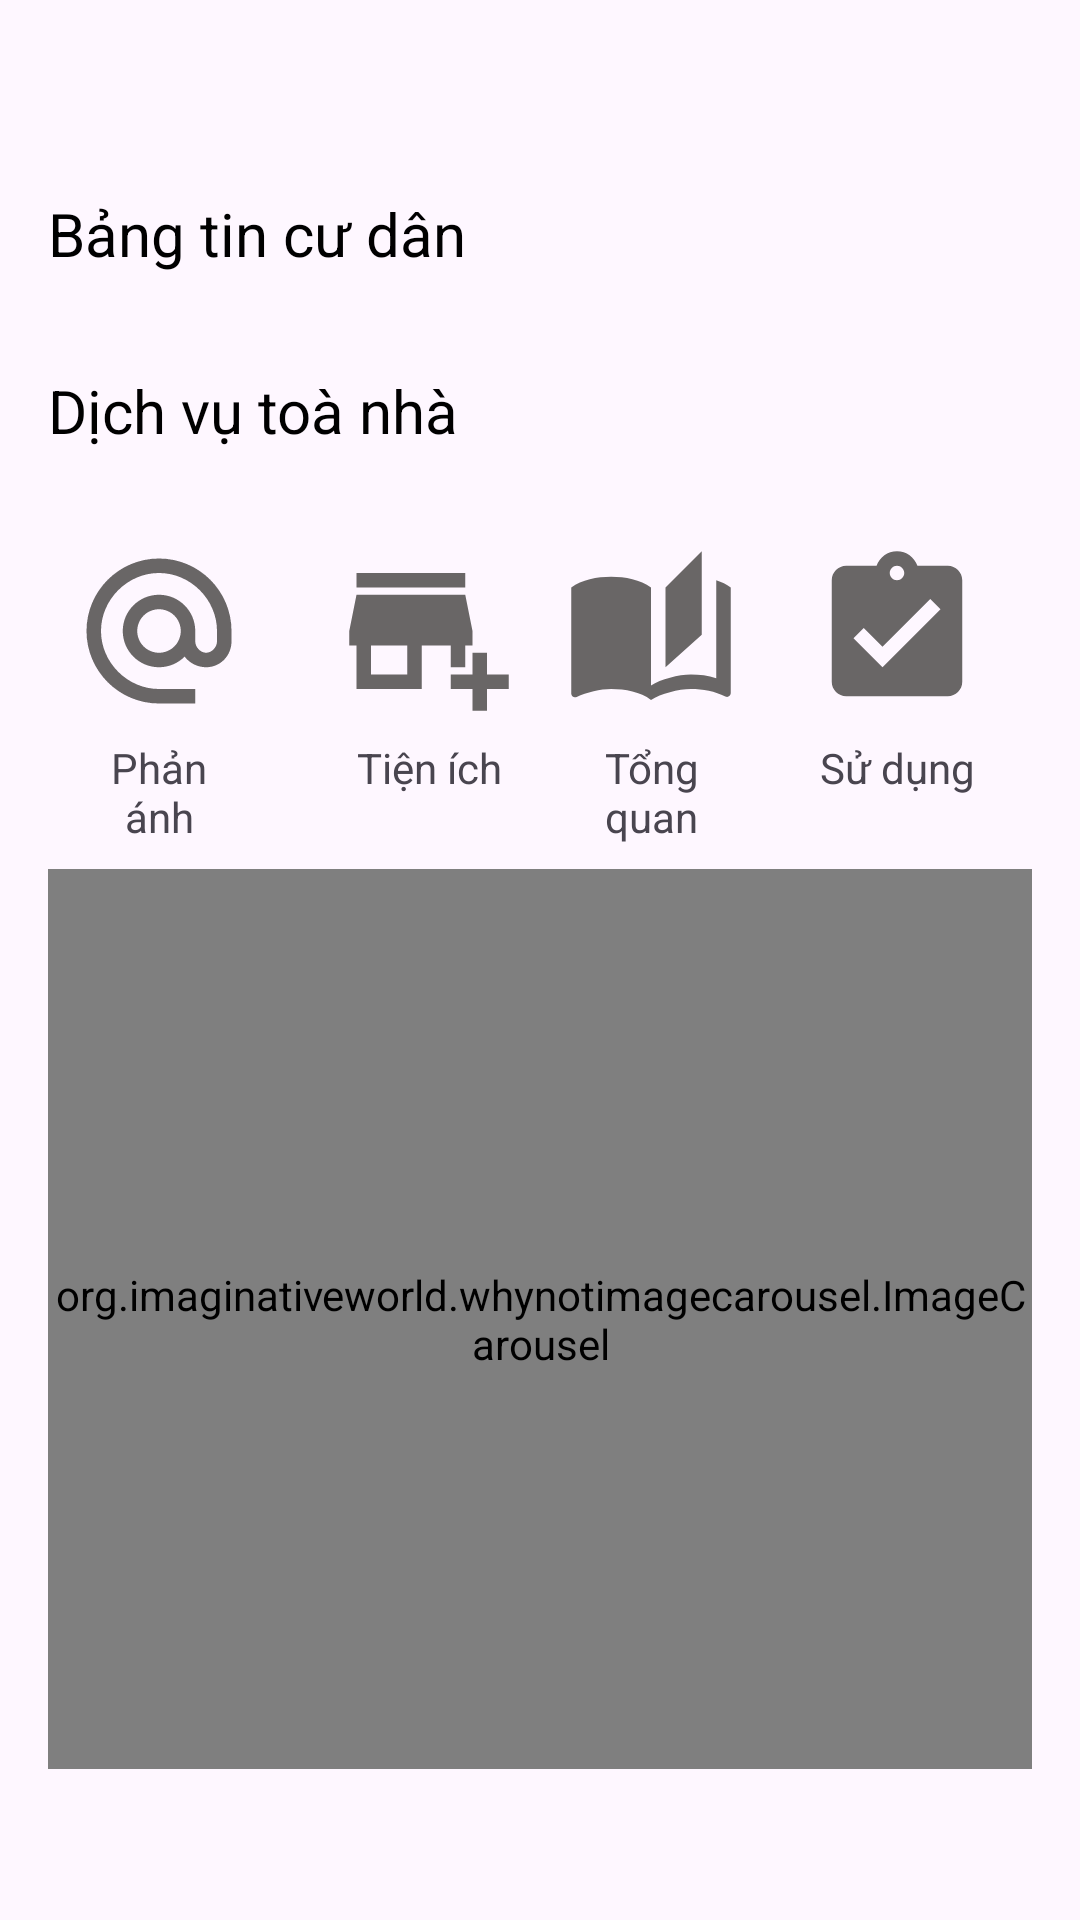

This screen was rendered from an Android layout file. Write that file and the resources it references.
<!-- AndroidManifest.xml: application theme Theme.Apartify -->
<!-- res/layout/home_fragment.xml -->
<?xml version="1.0" encoding="utf-8"?>
<LinearLayout xmlns:android="http://schemas.android.com/apk/res/android"
    android:layout_width="match_parent"
    android:layout_height="match_parent"
    android:orientation="vertical"
    android:padding="16dp"
    android:paddingTop="32dp">

    <ScrollView
        android:layout_width="match_parent"
        android:layout_height="match_parent">

        <LinearLayout
            android:layout_width="match_parent"
            android:layout_height="match_parent"
            android:orientation="vertical">

            <TextView
                android:id="@+id/user_name"
                android:layout_width="wrap_content"
                android:layout_height="wrap_content"
                android:text=""
                android:textColor="@color/black"
                android:textFontWeight="700"
                android:textSize="24dp" />

            <TextView
                android:layout_width="wrap_content"
                android:layout_height="wrap_content"
                android:layout_marginTop="16dp"
                android:layout_marginBottom="16dp"
                android:text="Bảng tin cư dân"
                android:textColor="@color/black"
                android:textSize="20dp" />

            <androidx.recyclerview.widget.RecyclerView
                android:id="@+id/bangtin"
                android:layout_width="match_parent"
                android:layout_height="wrap_content" />


            <TextView
                android:layout_width="wrap_content"
                android:layout_height="wrap_content"
                android:layout_marginTop="16dp"
                android:layout_marginBottom="16dp"
                android:text="Dịch vụ toà nhà"
                android:textColor="@color/black"
                android:textSize="20dp" />

            <LinearLayout
                android:layout_width="match_parent"
                android:layout_height="wrap_content"
                android:layout_gravity="center"

                android:orientation="horizontal">

                
                <LinearLayout
                    android:id="@+id/feed_back_emial"
                    android:layout_width="match_parent"
                    android:layout_height="wrap_content"
                    android:layout_marginEnd="8dp"
                    android:layout_weight="1"
                    android:gravity="center"
                    android:orientation="vertical"
                    android:padding="8dp">

                    <ImageView
                        android:layout_width="match_parent"
                        android:layout_height="wrap_content"
                        android:src="@drawable/baseline_alternate_email_24" />

                    <TextView
                        android:layout_width="match_parent"
                        android:layout_height="wrap_content"
                        android:text="Phản ánh"
                        android:textAlignment="center" />
                </LinearLayout>

                <LinearLayout
                    android:id="@+id/feature"
                    android:layout_width="match_parent"
                    android:layout_height="wrap_content"
                    android:layout_marginLeft="8dp"
                    android:layout_weight="1"
                    android:orientation="vertical"
                    android:padding="8dp">

                    <ImageView
                        android:layout_width="match_parent"
                        android:layout_height="wrap_content"
                        android:src="@drawable/baseline_add_business_24" />

                    <TextView
                        android:layout_width="match_parent"
                        android:layout_height="wrap_content"
                        android:text="Tiện ích"
                        android:textAlignment="center" />
                </LinearLayout>

                <LinearLayout
                    android:id="@+id/rating"
                    android:layout_width="match_parent"
                    android:layout_height="wrap_content"
                    android:layout_marginEnd="8dp"
                    android:layout_weight="1"
                    android:gravity="center"
                    android:orientation="vertical"
                    android:padding="8dp">

                    <ImageView
                        android:layout_width="match_parent"
                        android:layout_height="wrap_content"
                        android:src="@drawable/baseline_auto_stories_24" />

                    <TextView
                        android:layout_width="match_parent"
                        android:layout_height="wrap_content"
                        android:text="Tổng quan"
                        android:textAlignment="center" />
                </LinearLayout>

                <LinearLayout
                    android:id="@+id/use"
                    android:layout_width="match_parent"
                    android:layout_height="wrap_content"
                    android:layout_marginEnd="8dp"
                    android:layout_weight="1"
                    android:gravity="center"
                    android:orientation="vertical"
                    android:padding="8dp">

                    <ImageView
                        android:layout_width="match_parent"
                        android:layout_height="wrap_content"
                        android:src="@drawable/baseline_assignment_turned_in_24" />

                    <TextView
                        android:layout_width="match_parent"
                        android:layout_height="wrap_content"
                        android:text="Sử dụng"
                        android:textAlignment="center" />
                </LinearLayout>
                

            </LinearLayout>

            <org.imaginativeworld.whynotimagecarousel.ImageCarousel
                android:id="@+id/carousel"
                android:layout_width="match_parent"
                android:layout_height="300dp" />

        </LinearLayout>
    </ScrollView>
</LinearLayout>
<!-- resources referenced by this layout -->
<resources>
  <color name="black">#FF000000</color>
  <!-- drawable baseline_add_business_24 (drawable) -->
  <vector xmlns:android="http://schemas.android.com/apk/res/android" android:height="72dp" android:tint="#696666" android:viewportHeight="24" android:viewportWidth="24" android:width="72dp">
        
      <path android:fillColor="@android:color/white" android:pathData="M15,17h2v-3h1v-2l-1,-5H2l-1,5v2h1v6h9v-6h4V17zM9,18H4v-4h5V18z"/>
        
      <path android:fillColor="@android:color/white" android:pathData="M2,4h15v2h-15z"/>
        
      <path android:fillColor="@android:color/white" android:pathData="M20,18l0,-3l-2,0l0,3l-3,0l0,2l3,0l0,3l2,0l0,-3l3,0l0,-2z"/>
      
  </vector>
  <!-- drawable baseline_alternate_email_24 (drawable) -->
  <vector xmlns:android="http://schemas.android.com/apk/res/android"
      android:width="72dp"
      android:height="72dp"
      android:tint="#696666"
      android:viewportWidth="24"
      android:viewportHeight="24">
  
      <path
          android:fillColor="@android:color/white"
          android:pathData="M12,2C6.48,2 2,6.48 2,12s4.48,10 10,10h5v-2h-5c-4.34,0 -8,-3.66 -8,-8s3.66,-8 8,-8 8,3.66 8,8v1.43c0,0.79 -0.71,1.57 -1.5,1.57s-1.5,-0.78 -1.5,-1.57L17,12c0,-2.76 -2.24,-5 -5,-5s-5,2.24 -5,5 2.24,5 5,5c1.38,0 2.64,-0.56 3.54,-1.47 0.65,0.89 1.77,1.47 2.96,1.47 1.97,0 3.5,-1.6 3.5,-3.57L22,12c0,-5.52 -4.48,-10 -10,-10zM12,15c-1.66,0 -3,-1.34 -3,-3s1.34,-3 3,-3 3,1.34 3,3 -1.34,3 -3,3z" />
  
  </vector>
  <!-- drawable baseline_assignment_turned_in_24 (drawable) -->
  <vector xmlns:android="http://schemas.android.com/apk/res/android" android:height="72dp" android:tint="#696666" android:viewportHeight="24" android:viewportWidth="24" android:width="72dp">
        
      <path android:fillColor="@android:color/white" android:pathData="M19,3h-4.18C14.4,1.84 13.3,1 12,1c-1.3,0 -2.4,0.84 -2.82,2L5,3c-1.1,0 -2,0.9 -2,2v14c0,1.1 0.9,2 2,2h14c1.1,0 2,-0.9 2,-2L21,5c0,-1.1 -0.9,-2 -2,-2zM12,3c0.55,0 1,0.45 1,1s-0.45,1 -1,1 -1,-0.45 -1,-1 0.45,-1 1,-1zM10,17l-4,-4 1.41,-1.41L10,14.17l6.59,-6.59L18,9l-8,8z"/>
      
  </vector>
  <!-- drawable baseline_auto_stories_24 (drawable) -->
  <vector xmlns:android="http://schemas.android.com/apk/res/android" android:height="72dp" android:tint="#696666" android:viewportHeight="24" android:viewportWidth="24" android:width="72dp">
        
      <path android:fillColor="@android:color/white" android:pathData="M19,1l-5,5v11l5,-4.5L19,1zM1,6v14.65c0,0.25 0.25,0.5 0.5,0.5 0.1,0 0.15,-0.05 0.25,-0.05C3.1,20.45 5.05,20 6.5,20c1.95,0 4.05,0.4 5.5,1.5L12,6c-1.45,-1.1 -3.55,-1.5 -5.5,-1.5S2.45,4.9 1,6zM23,19.5L23,6c-0.6,-0.45 -1.25,-0.75 -2,-1v13.5c-1.1,-0.35 -2.3,-0.5 -3.5,-0.5 -1.7,0 -4.15,0.65 -5.5,1.5v2c1.35,-0.85 3.8,-1.5 5.5,-1.5 1.65,0 3.35,0.3 4.75,1.05 0.1,0.05 0.15,0.05 0.25,0.05 0.25,0 0.5,-0.25 0.5,-0.5v-1.1z"/>
      
  </vector>
  <style name="Theme.Apartify" parent="Base.Theme.Apartify" />
  <style name="Base.Theme.Apartify" parent="Theme.Material3.DayNight.NoActionBar">
          
          
      </style>
</resources>
